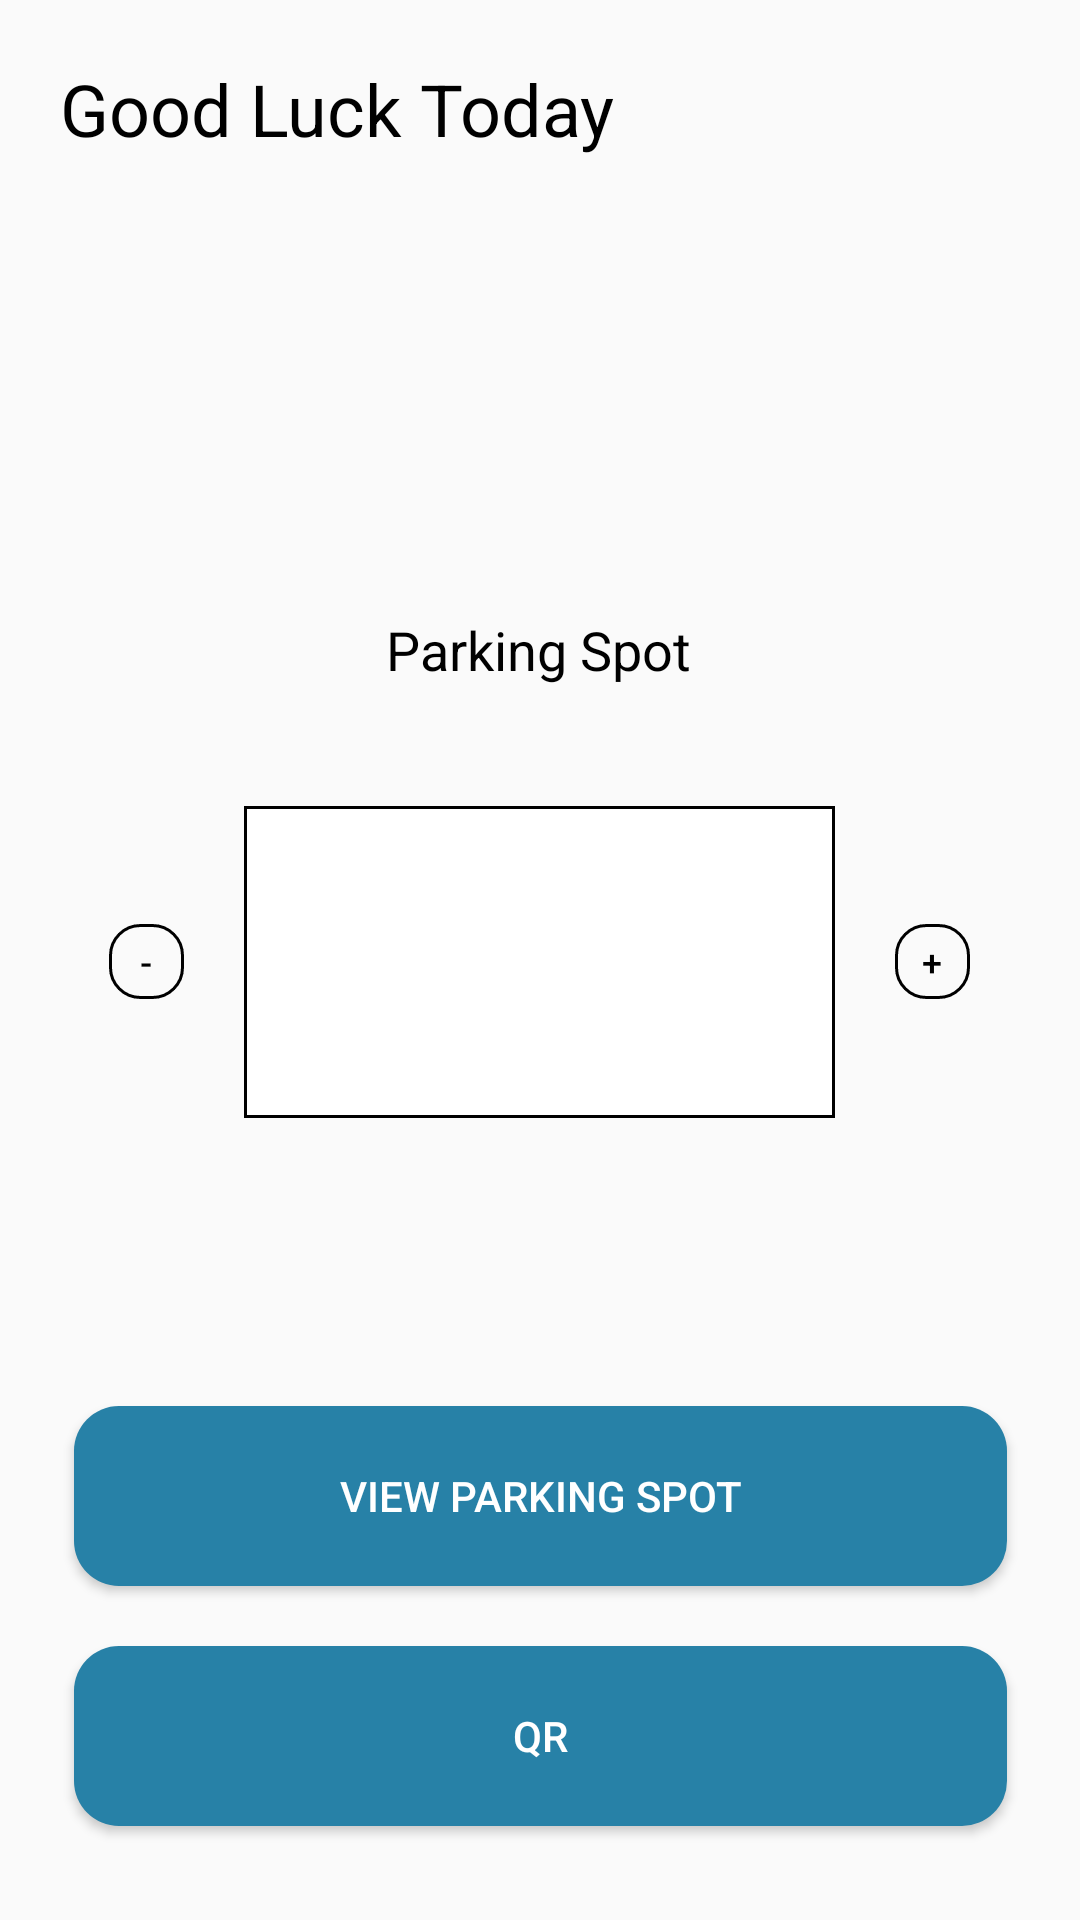

Produce the Android XML layout that renders to this screen, including the resource entries it uses.
<!-- AndroidManifest.xml: application theme Theme.ValetParking -->
<!-- res/layout/activity_home.xml -->
<?xml version="1.0" encoding="utf-8"?>
<androidx.constraintlayout.widget.ConstraintLayout
    xmlns:android="http://schemas.android.com/apk/res/android"
    xmlns:app="http://schemas.android.com/apk/res-auto"
    xmlns:tools="http://schemas.android.com/tools"
    android:layout_width="match_parent"
    android:layout_height="match_parent"
    android:padding="20dp">

    <TextView
        android:id="@+id/greetingText"
        android:layout_width="wrap_content"
        android:layout_height="wrap_content"
        android:text="Good Luck Today"
        android:textColor="#000"
        android:textSize="24sp"
        app:layout_constraintBottom_toTopOf="@+id/parkingSpotText"
        app:layout_constraintStart_toStartOf="parent"
        app:layout_constraintTop_toTopOf="parent" />

    <TextView
        android:id="@+id/parkingSpotText"
        android:layout_width="wrap_content"
        android:layout_height="wrap_content"
        android:layout_marginTop="152dp"
        android:text="Parking Spot"
        android:textColor="#000"
        android:textSize="18sp"
        app:layout_constraintEnd_toEndOf="parent"
        app:layout_constraintHorizontal_bias="0.498"
        app:layout_constraintStart_toStartOf="parent"
        app:layout_constraintTop_toBottomOf="@+id/greetingText" />

    <LinearLayout
        android:layout_width="wrap_content"
        android:layout_height="wrap_content"
        android:gravity="center"
        android:orientation="horizontal"
        app:layout_constraintBottom_toTopOf="@+id/viewParkingButton"
        app:layout_constraintEnd_toEndOf="parent"
        app:layout_constraintHorizontal_bias="0.493"
        app:layout_constraintStart_toStartOf="parent"
        app:layout_constraintTop_toBottomOf="@+id/parkingSpotText"
        app:layout_constraintVertical_bias="0.209">

        <Button
            android:id="@+id/decrementButton"
            android:layout_width="25dp"
            android:layout_height="25dp"
            android:background="@drawable/circle_button"
            android:backgroundTint="@color/black"
            android:gravity="center"
            android:padding="0dp"
            android:text="-"
            android:textColor="@color/black"
            android:textSize="12sp" />

        <TextView
            android:id="@+id/spotNumber"
            android:layout_width="197dp"
            android:layout_height="104dp"
            android:layout_margin="20dp"
            android:background="@drawable/border"
            android:gravity="center"
            android:padding="15dp"
            android:text=""
            android:textSize="30sp" />

        <Button
            android:id="@+id/incrementButton"
            android:layout_width="25dp"
            android:layout_height="25dp"
            android:background="@drawable/circle_button"
            android:gravity="center"
            android:padding="0dp"
            android:text="+"
            android:textColor="@color/black"
            android:textSize="12sp" />
    </LinearLayout>

    <Button
        android:id="@+id/viewParkingButton"
        android:layout_width="311dp"
        android:layout_height="60dp"
        android:layout_marginTop="240dp"
        android:background="@drawable/button_custom1"
        android:text="View Parking Spot"
        android:textColor="@color/white"
        app:layout_constraintEnd_toEndOf="parent"
        app:layout_constraintStart_toStartOf="parent"
        app:layout_constraintTop_toBottomOf="@+id/parkingSpotText" />

    <Button
        android:id="@+id/qrButton"
        android:layout_width="311dp"
        android:layout_height="60dp"
        android:layout_marginTop="20dp"
        android:background="@drawable/button_custom1"
        android:text="QR"
        android:textColor="@color/white"
        app:layout_constraintBottom_toBottomOf="parent"
        app:layout_constraintEnd_toEndOf="parent"
        app:layout_constraintStart_toStartOf="parent"
        app:layout_constraintTop_toBottomOf="@+id/viewParkingButton"
        app:layout_constraintVertical_bias="0.0" />

</androidx.constraintlayout.widget.ConstraintLayout>
<!-- resources referenced by this layout -->
<resources>
  <color name="black">#FF000000</color>
  <color name="white">#FFFFFFFF</color>
  <!-- drawable border (drawable) -->
  <?xml version="1.0" encoding="utf-8"?>
  <shape xmlns:android="http://schemas.android.com/apk/res/android" android:shape="rectangle">
      <solid android:color="@color/white"/>
      <stroke android:width="1dp"
          android:color="@color/black"/>
  </shape>
  <!-- drawable button_custom1 (drawable) -->
  <?xml version="1.0" encoding="utf-8"?>
  <shape xmlns:android="http://schemas.android.com/apk/res/android"
      android:shape="rectangle">
      <solid android:color="@color/cerulean"/>
      <corners android:topLeftRadius="15dp"
          android:topRightRadius="15dp"
          android:bottomRightRadius="15dp"
          android:bottomLeftRadius="15dp"/>
  
  </shape>
  <!-- drawable circle_button (drawable) -->
  <?xml version="1.0" encoding="utf-8"?>
  <shape xmlns:android="http://schemas.android.com/apk/res/android" android:shape="rectangle">
      <solid android:color="@android:color/transparent" />
      <stroke
          android:width="1dp"
          android:color="@color/black" />
      <corners android:radius="10dp" />
  </shape>
  <style name="Theme.ValetParking" parent="Base.Theme.ValetParking" />
  <color name="cerulean">#2781A7</color>
  <style name="Base.Theme.ValetParking" parent="Theme.AppCompat.Light.NoActionBar">
          
          
          <item name="android:windowIsTranslucent">true</item>
      </style>
</resources>
